Run: headless pygame with SDL's dummy video driver; simulated clock (each Clock.tick advances the game by its frame time, no real sleeping); random seed 0; keys injected as events and as key.get_pressed() state; no mouse input.
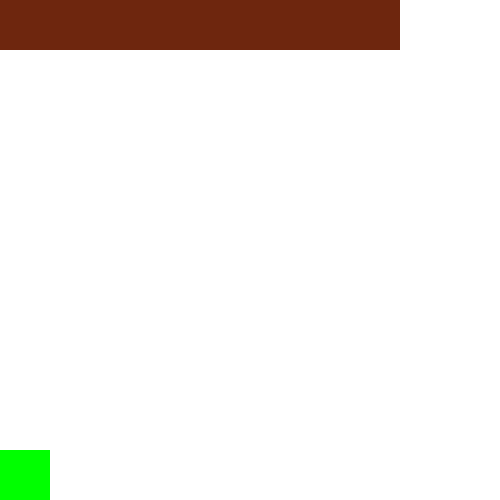
Frame 1 of 4 · flips 1–60 · no input
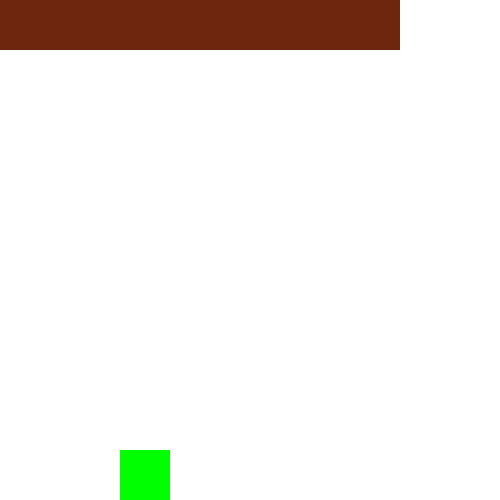
Frame 2 of 4 · flips 61–180 · tapped SPACE, RETURN · held RIGHT (→), D
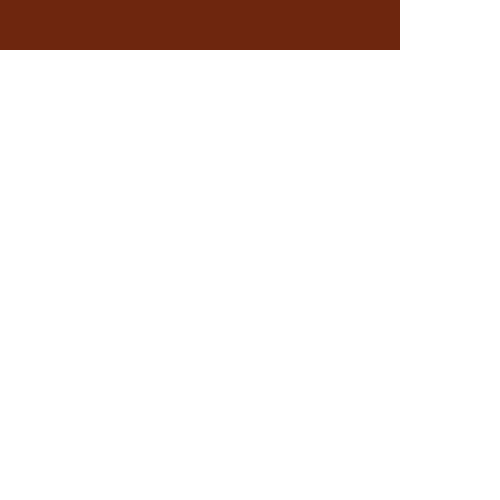
Frame 3 of 4 · flips 181–300 · held DOWN (↓), S
Frame 4 of 4 · flips 301–420 · held LEFT (←), A, UP (↑), W · screen same as frame 1, image omitted

The pygame program that drew these frames:

#Task: Run the code and understand the use of list in line 14 to create rectangles using loop in line 39 and 40

import pygame

green = (0, 255, 0)
brown = (110, 38, 14)
blue = (0, 0, 255)

window_width, window_height = 500, 500
window = pygame.display.set_mode((window_width, window_height))
pygame.display.set_caption('Maze')

#Adding obstacles inside list
obstacles = [
    pygame.Rect(0, 0, 400, 50)
]

player_x, player_y = 0, 450
player_speed = 1

while True:
  for event in pygame.event.get():
    if event.type == pygame.QUIT:
      pygame.quit()

  keys = pygame.key.get_pressed()
  if keys[pygame.K_RIGHT]:
    player_x += player_speed
  if keys[pygame.K_LEFT]:
    player_x -= player_speed
  if keys[pygame.K_UP]:
    player_y -= player_speed
  if keys[pygame.K_DOWN]:
    player_y += player_speed

  window.fill((255, 255, 255))
  player=pygame.draw.rect(window, green, (player_x, player_y, 50, 50))

  for object in obstacles: #using a for loop to draw all the obstacles
    pygame.draw.rect(window, brown, object) #adding each obstacle on screen
  pygame.display.update()
  pygame.time.Clock().tick(60)
